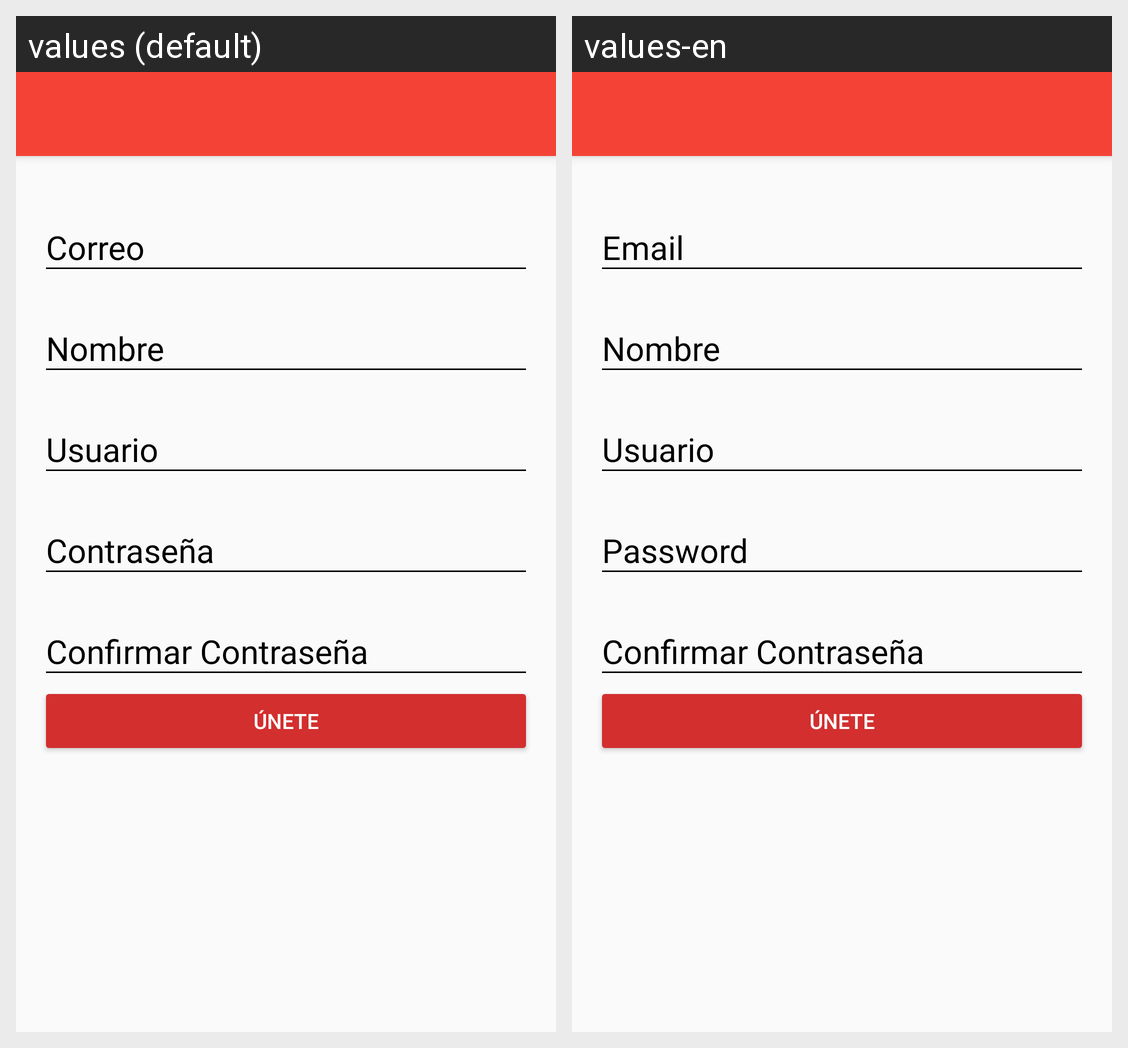

Translations of the strings shown on this Android screen, per locale in the grid:
Android screen res/layout/activity_create_account.xml rendered under 2 locales, left to right: values (default), values-en. Device: Nexus 5 (rendered at 1080×1920; each locale shown at half size, 540×960, under a caption strip naming it); theme AppTheme.
Strings drawn on this screen, with the default value and each locale's value (text and hints the layout hard-codes, and strings that could not be matched under every locale, appear in the picture but are not listed):

hint_email
  values: Correo
  values-en: Email

hint_name
  values: Nombre
  values-en: Nombre

hint_user
  values: Usuario
  values-en: Usuario

hint_password
  values: Contraseña
  values-en: Password

hint_confirm_password
  values: Confirmar Contraseña
  values-en: Confirmar Contraseña

text_button_createaccount
  values: Únete
  values-en: Únete
